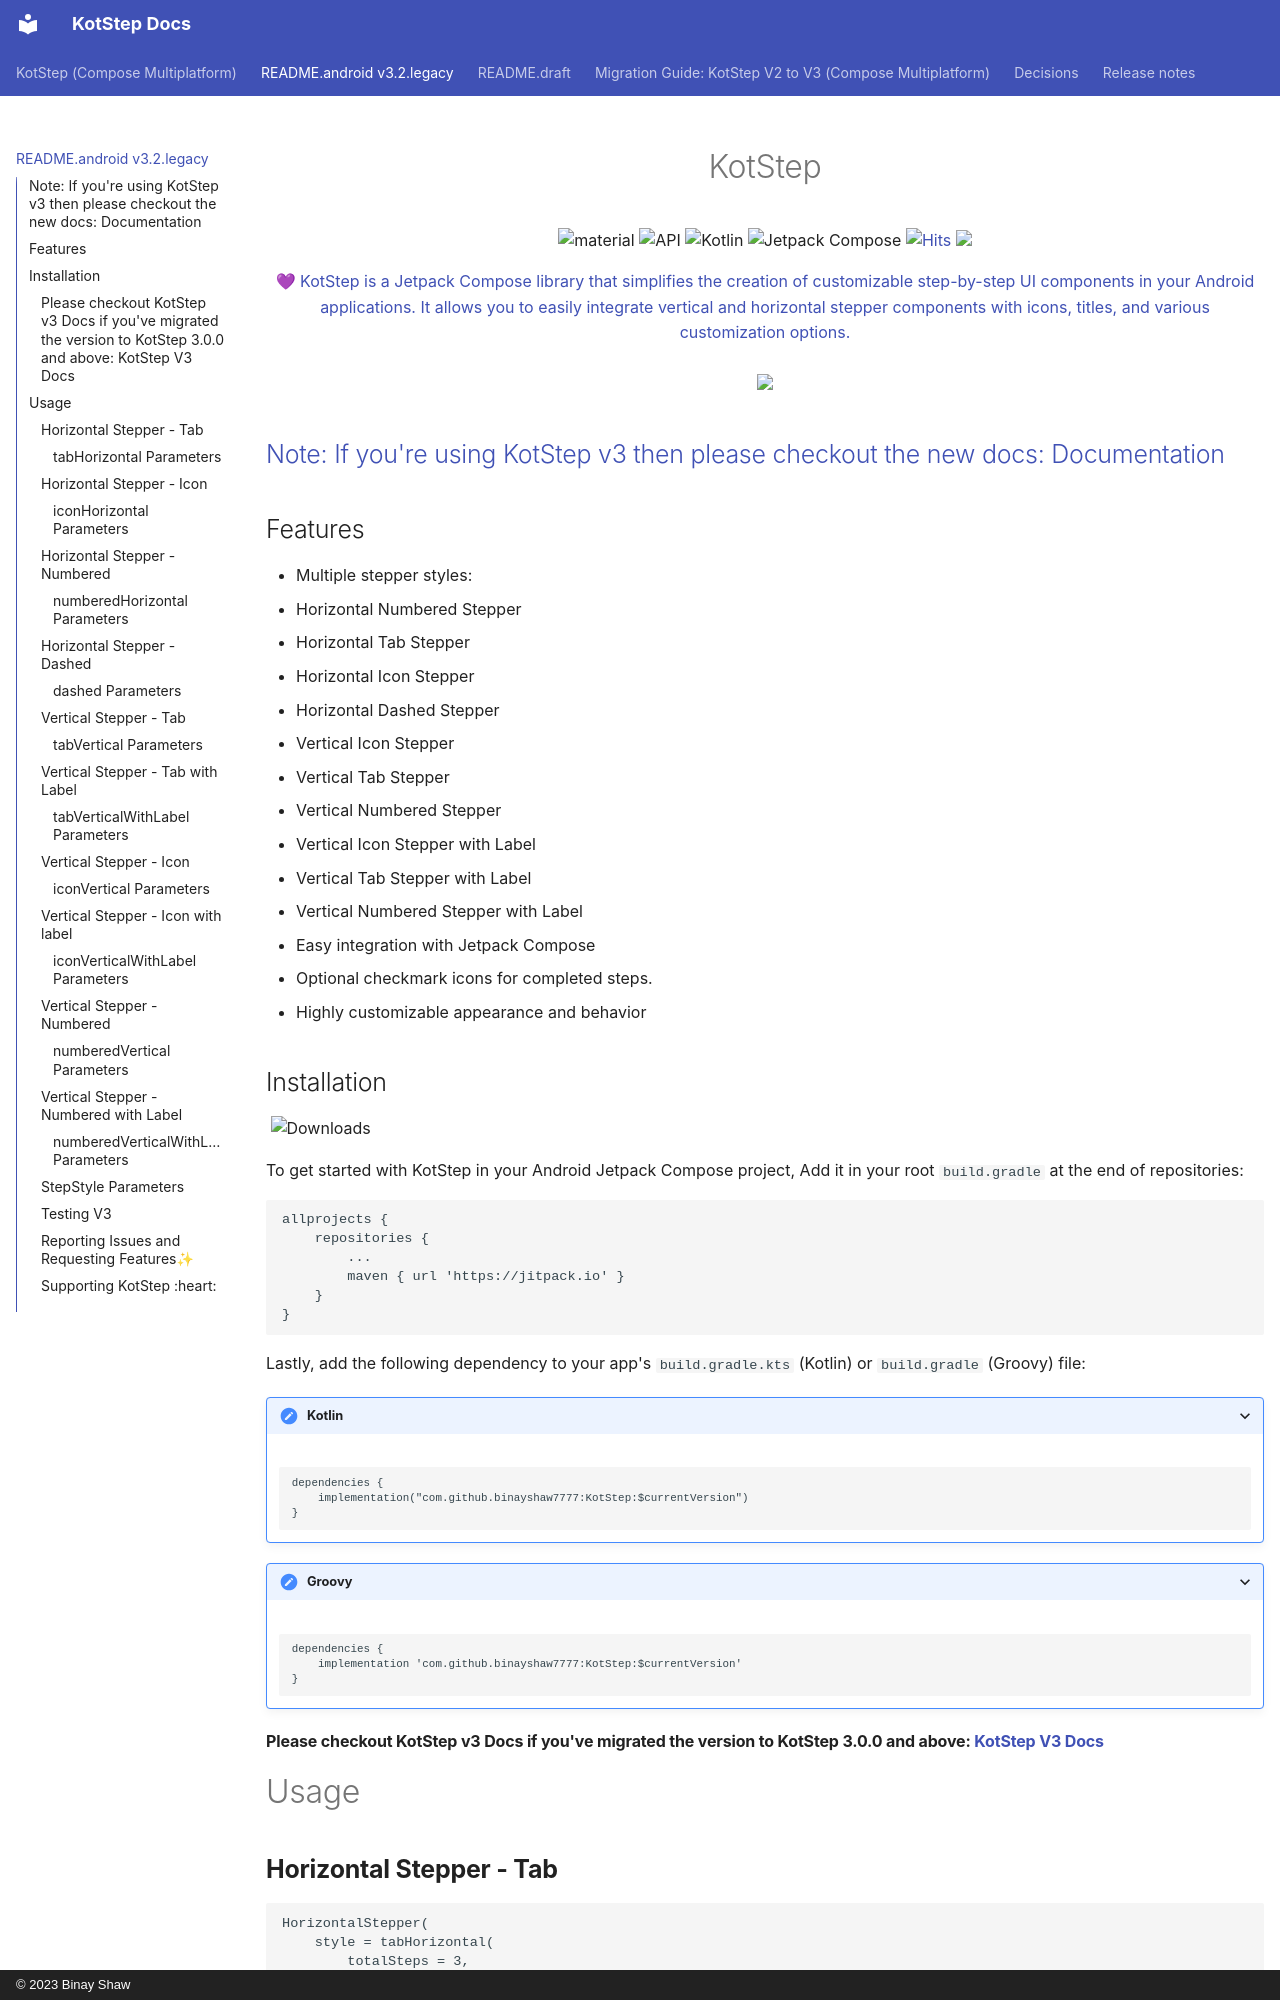

repository: binayshaw7777/KotStep · page: README.android-v3.2.legacy/index.html · generator: mkdocs · copyright: © 2023 Binay Shaw

<h1 align="center">KotStep</h1>

<p align="center">
 <img alt="material" src="https://custom-icon-badges.demolab.com/badge/material%20you-palegreen?style=for-the-badge&logoColor=black&logo=material-you"/></a>
  <img alt="API" src="https://img.shields.io/badge/Api%2021+-50f270?logo=android&logoColor=black&style=for-the-badge"/></a>
  <img alt="Kotlin" src="https://img.shields.io/badge/Kotlin-a503fc?logo=kotlin&logoColor=white&style=for-the-badge"/></a>
  <img alt="Jetpack Compose" src="https://img.shields.io/static/v1?style=for-the-badge&message=Jetpack+Compose&color=4285F4&logo=Jetpack+Compose&logoColor=FFFFFF&label="/></a> 
  <a href="https://hits.sh/github.com/binayshaw7777/KotStep/"><img alt="Hits" src="https://hits.sh/github.com/binayshaw7777/KotStep.svg?style=for-the-badge&label=Views&color=41b316"/></a>
  <a href="https://github.com/binayshaw7777/KotStep/releases/latest"><img src="https://img.shields.io/github/v/release/binayshaw7777/KotStep?color=purple&include_prereleases&logo=github&style=for-the-badge"/>
</p>

<p align="center">💜 KotStep is a Jetpack Compose library that simplifies the creation of customizable step-by-step UI components in your Android applications. It allows you to easily integrate vertical and horizontal stepper components with icons, titles, and various customization options.
<br>
<br>
<img src="https://github.com/binayshaw7777/KotStep/assets/62587060/2cf2c41a-6812-484a-bcdc-d5f72cad94f0"/>
</p>

## Note: If you're using KotStep v3 then please checkout the new docs: [Documentation](https://github.com/binayshaw7777/KotStep/wiki/KotStep-Docs-(v3))

## Features

- Multiple stepper styles:
  - Horizontal Numbered Stepper
  - Horizontal Tab Stepper
  - Horizontal Icon Stepper
  - Horizontal Dashed Stepper
  - Vertical Icon Stepper
  - Vertical Tab Stepper
  - Vertical Numbered Stepper
  - Vertical Icon Stepper with Label
  - Vertical Tab Stepper with Label
  - Vertical Numbered Stepper with Label
- Easy integration with Jetpack Compose
- Optional checkmark icons for completed steps.
- Highly customizable appearance and behavior

  
## Installation

[![](https://jitpack.io/v/binayshaw7777/kotstep.svg)](https://jitpack.io/#binayshaw7777/kotstep)
![Downloads](https://jitpack.io/v/binayshaw7777/KotStep/month.svg)

To get started with KotStep in your Android Jetpack Compose project, 
Add it in your root `build.gradle` at the end of repositories:

```
allprojects {
	repositories {
		...
	    maven { url 'https://jitpack.io' }
    }
}
```

Lastly, add the following dependency to your app's `build.gradle.kts` (Kotlin) or `build.gradle` (Groovy) file:

<details>
<summary>Kotlin</summary>
<br>

```kotlin
dependencies {
    implementation("com.github.binayshaw7777:KotStep:$currentVersion")
}
```
</details>

<details>
<summary>Groovy</summary>
<br>

```kotlin
dependencies {
    implementation 'com.github.binayshaw7777:KotStep:$currentVersion'
}
```
</details>

#### Please checkout KotStep v3 Docs if you've migrated the version to KotStep 3.0.0 and above: [KotStep V3 Docs](https://github.com/binayshaw7777/KotStep/wiki/KotStep-Docs-(v3))

# Usage

## <b>Horizontal Stepper - Tab</b>

```kotlin
HorizontalStepper(
    style = tabHorizontal(
        totalSteps = 3,
        currentStep = 1
    )
) {
	// Do something...
}
```
